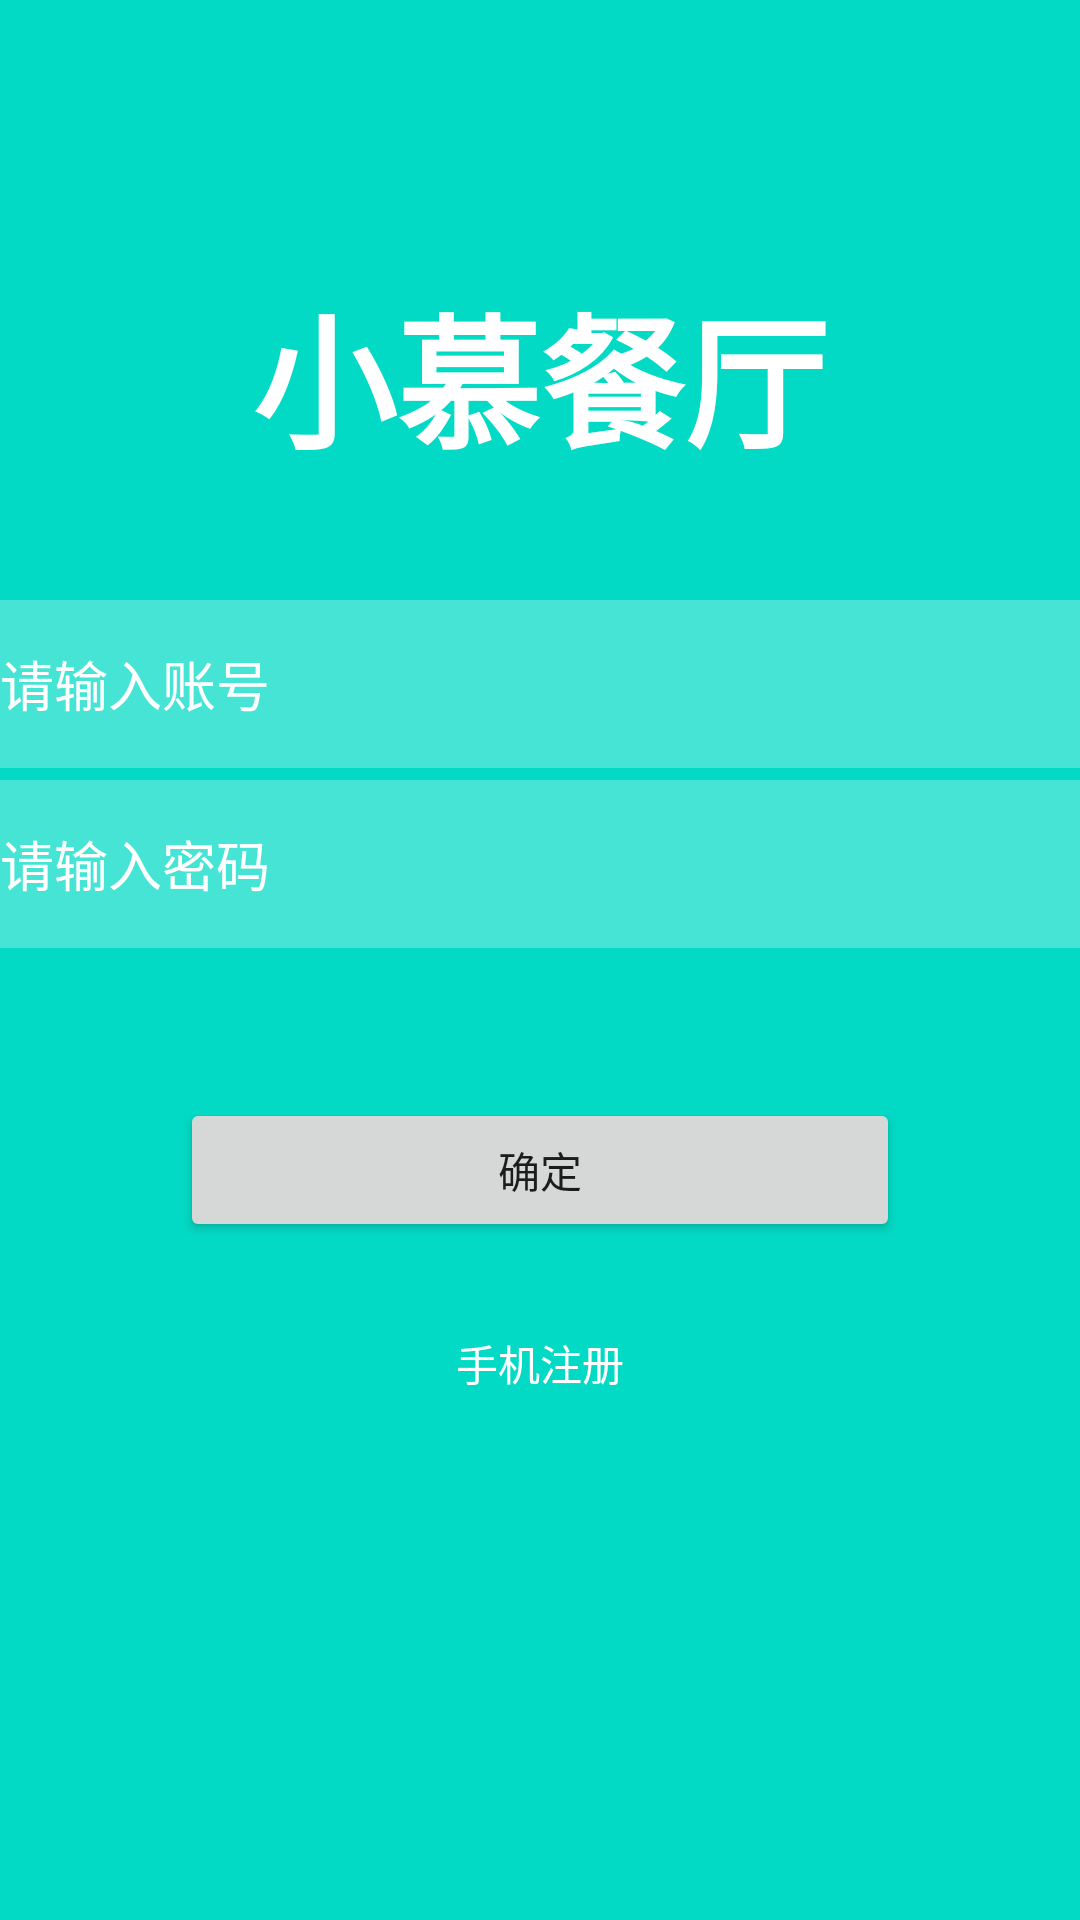

Write the Android layout XML for this screen, with the resource values it uses.
<!-- AndroidManifest.xml: application theme Theme.Try_68 -->
<!-- res/layout/activity_login.xml -->
<?xml version="1.0" encoding="utf-8"?>

<RelativeLayout xmlns:android="http://schemas.android.com/apk/res/android"
    android:layout_width="match_parent"
    android:layout_height="match_parent"
    android:background="@color/teal_200">

    <TextView
        android:id="@+id/id_tv_title"
        android:layout_width="wrap_content"
        android:layout_height="wrap_content"
        android:layout_centerHorizontal="true"
        android:layout_marginTop="90dp"
        android:text="小慕餐厅"
        android:textColor="#ffffff"
        android:textSize="48sp"
        android:textStyle="bold"/>


    <EditText
        android:id="@+id/id_et_username"
        android:layout_width="match_parent"
        android:layout_height="56dp"
        android:layout_below="@id/id_tv_title"
        android:layout_marginTop="40dp"
        android:background="#44ffffff"
        android:hint="请输入账号"
        android:inputType="text"
        android:textColor="#ffffff"
        android:textColorHint="#ffffff" />

    <EditText
        android:id="@+id/id_et_password"
        android:layout_width="match_parent"
        android:layout_height="56dp"
        android:layout_below="@id/id_et_username"
        android:layout_marginTop="4dp"
        android:background="#44ffffff"
        android:hint="请输入密码"
        android:inputType="textWebPassword"
        android:textColor="#ffffff"
        android:textColorHint="#ffffff" />


    <Button
        android:id="@+id/id_btn_login"
        android:layout_width="match_parent"
        android:layout_height="wrap_content"
        android:layout_below="@id/id_et_password"
        android:layout_marginLeft="60dp"
        android:layout_marginRight="60dp"
        android:layout_marginTop="50dp"
        android:text="确定" />

    <TextView
        android:id="@+id/id_btn_register"
        android:layout_width="wrap_content"
        android:layout_height="wrap_content"
        android:layout_below="@id/id_btn_login"
        android:layout_centerHorizontal="true"
        android:layout_marginTop="30dp"
        android:text="手机注册"
        android:textColor="#ffffff" />


</RelativeLayout>
<!-- resources referenced by this layout -->
<resources>
  <style name="Theme.Try_68" parent="Theme.MaterialComponents.DayNight.DarkActionBar">
          
          <item name="colorPrimary">@color/purple_500</item>
          <item name="colorPrimaryVariant">@color/purple_700</item>
          <item name="colorOnPrimary">@color/white</item>
          
          <item name="colorSecondary">@color/teal_200</item>
          <item name="colorSecondaryVariant">@color/teal_700</item>
          <item name="colorOnSecondary">@color/black</item>
          
          <item name="android:statusBarColor" tools:targetApi="l">?attr/colorPrimaryVariant</item>
          
      </style>
  <!-- not gathered from this repository: default colours our renderer supplied (Android Studio template values) -->
  <color name="purple_500">#FF6200EE</color>
  <color name="purple_700">#FF3700B3</color>
  <color name="teal_200">#FF03DAC5</color>
  <color name="teal_700">#FF018786</color>
  <color name="black">#FF000000</color>
  <color name="white">#FFFFFFFF</color>
</resources>
